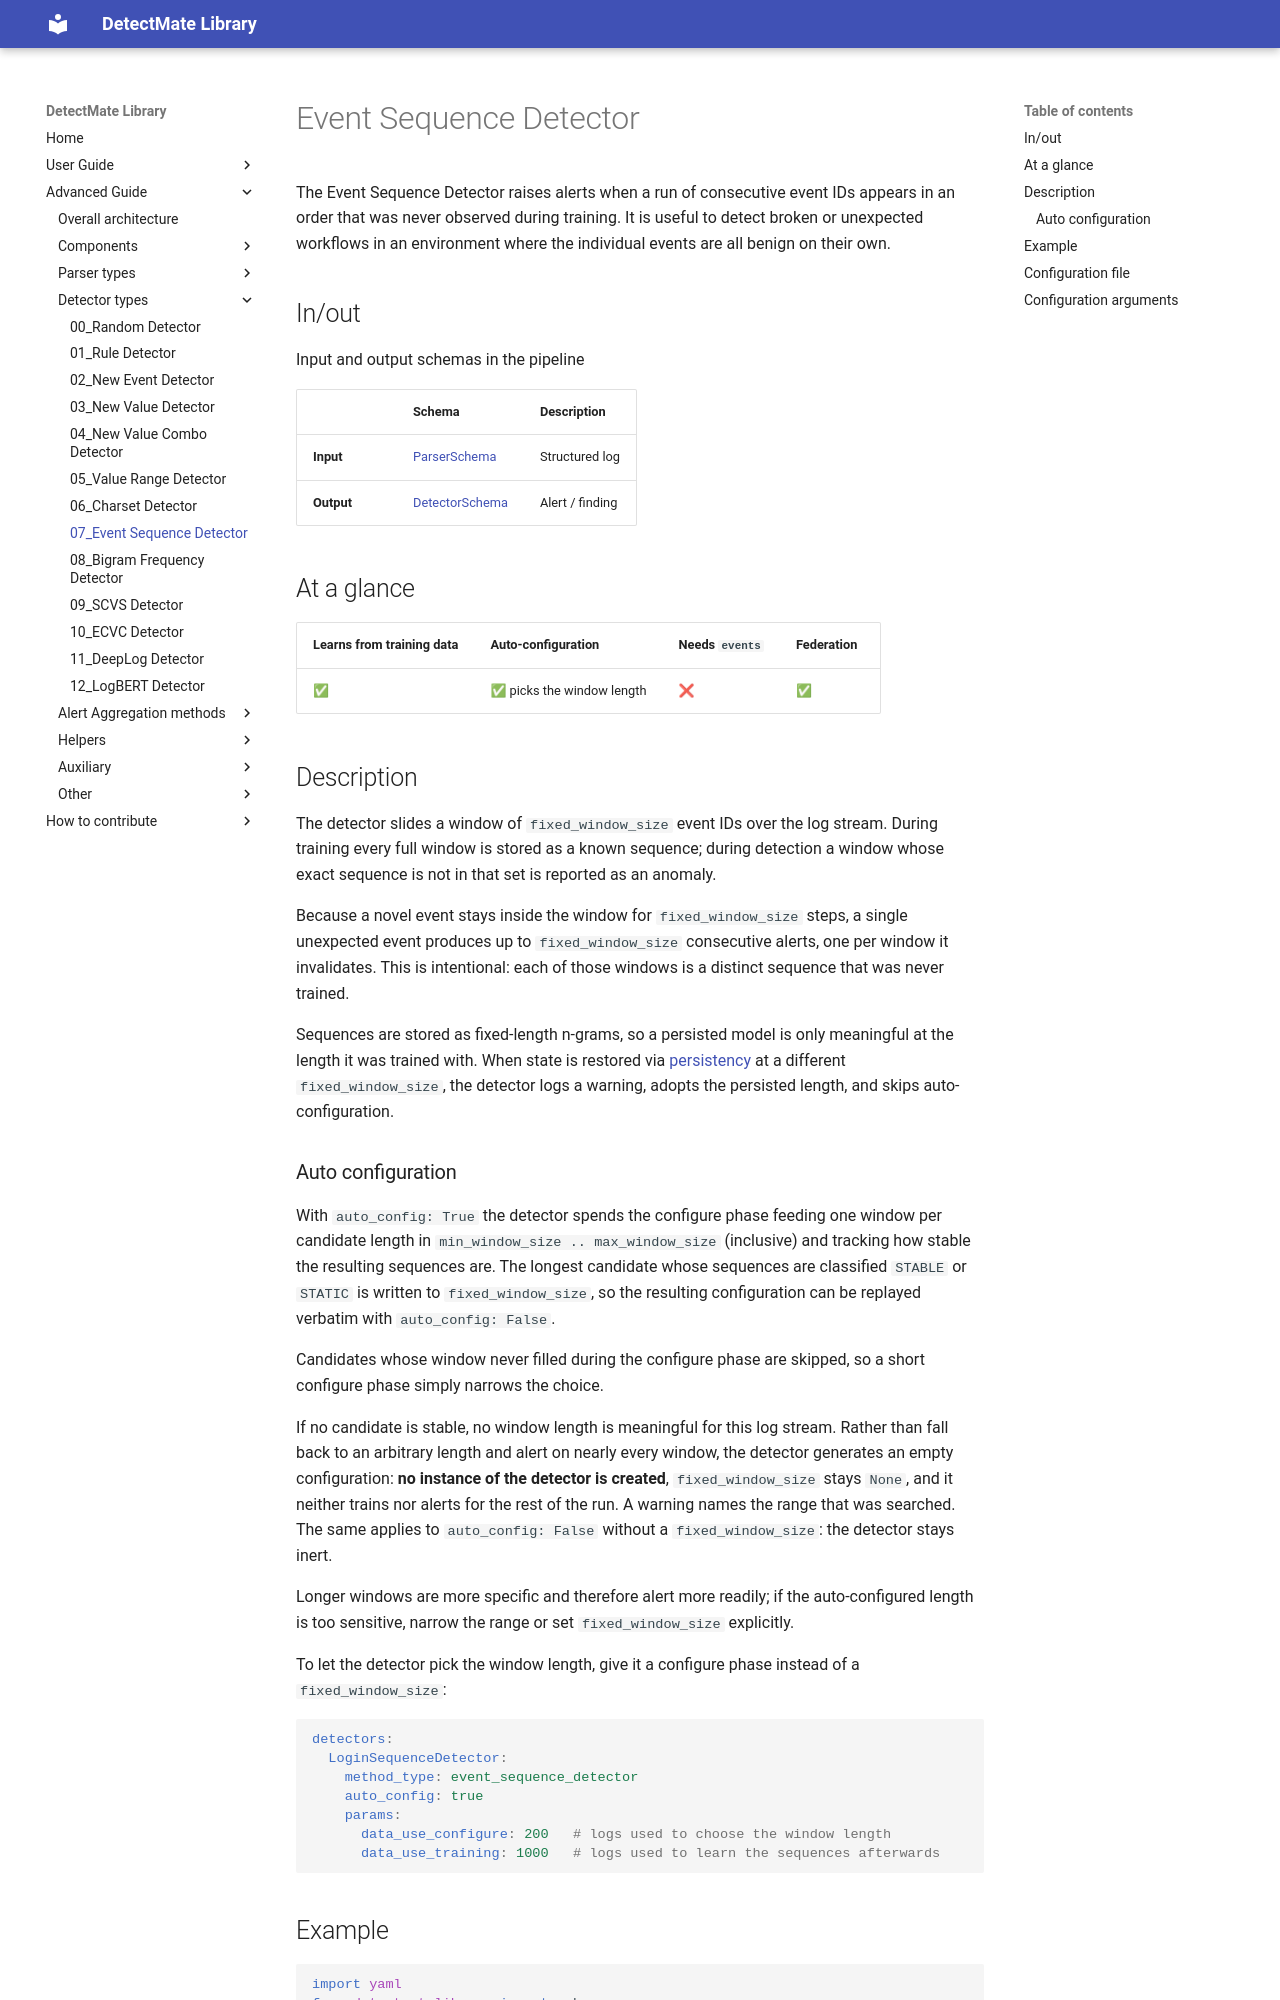

repository: LukasKarner/DetectMateLibrary · page: 0.6.1/detectors/event_sequence/index.html · generator: mkdocs

# Event Sequence Detector

The Event Sequence Detector raises alerts when a run of consecutive event IDs appears in an order that was never observed during training. It is useful to detect broken or unexpected workflows in an environment where the individual events are all benign on their own.

## In/out

Input and output schemas in the pipeline

|            | Schema                     | Description        |
|------------|----------------------------|--------------------|
| **Input**  | [ParserSchema](../schemas.md) | Structured log  |
| **Output** | [DetectorSchema](../schemas.md) | Alert / finding |

## At a glance

| Learns from training data | Auto-configuration | Needs `events` | Federation |
|---|---|---|---|
| ✅ | ✅ picks the window length | ❌ | ✅  |

## Description

The detector slides a window of `fixed_window_size` event IDs over the log stream. During training every full window is stored as a known sequence; during detection a window whose exact sequence is not in that set is reported as an anomaly.

Because a novel event stays inside the window for `fixed_window_size` steps, a single unexpected event produces up to `fixed_window_size` consecutive alerts, one per window it invalidates. This is intentional: each of those windows is a distinct sequence that was never trained.

Sequences are stored as fixed-length n-grams, so a persisted model is only meaningful at the length it was trained with. When state is restored via [persistency](../auxiliar/persistency.md) at a different `fixed_window_size`, the detector logs a warning, adopts the persisted length, and skips auto-configuration.

### Auto configuration

With `auto_config: True` the detector spends the configure phase feeding one window per candidate length in `min_window_size .. max_window_size` (inclusive) and tracking how stable the resulting sequences are. The longest candidate whose sequences are classified `STABLE` or `STATIC` is written to `fixed_window_size`, so the resulting configuration can be replayed verbatim with `auto_config: False`.

Candidates whose window never filled during the configure phase are skipped, so a short configure phase simply narrows the choice.

If no candidate is stable, no window length is meaningful for this log stream. Rather than fall back to an arbitrary length and alert on nearly every window, the detector generates an empty configuration: **no instance of the detector is created**, `fixed_window_size` stays `None`, and it neither trains nor alerts for the rest of the run. A warning names the range that was searched. The same applies to `auto_config: False` without a `fixed_window_size`: the detector stays inert.

Longer windows are more specific and therefore alert more readily; if the auto-configured length is too sensitive, narrow the range or set `fixed_window_size` explicitly.

To let the detector pick the window length, give it a configure phase instead of a `fixed_window_size`:

```yaml
detectors:
  LoginSequenceDetector:
    method_type: event_sequence_detector
    auto_config: true
    params:
      data_use_configure: 200   # logs used to choose the window length
      data_use_training: 1000   # logs used to learn the sequences afterwards
```

## Example

```python
--8<-- "docs/examples/detectors/event_sequence.py:example"
```

The sequences learned so far are available via `detector.get_known_sequences()`, which returns a set of event-ID tuples.
